The GitHub repository KrishYadav454/Malignancy-Detection-in-Lung-Nodules-Using-CNN contains a labelled image folder "cancerous_and_non-cancerous" with 2 categories: cancerous, non-cancerous. Examples follow, each with its label.

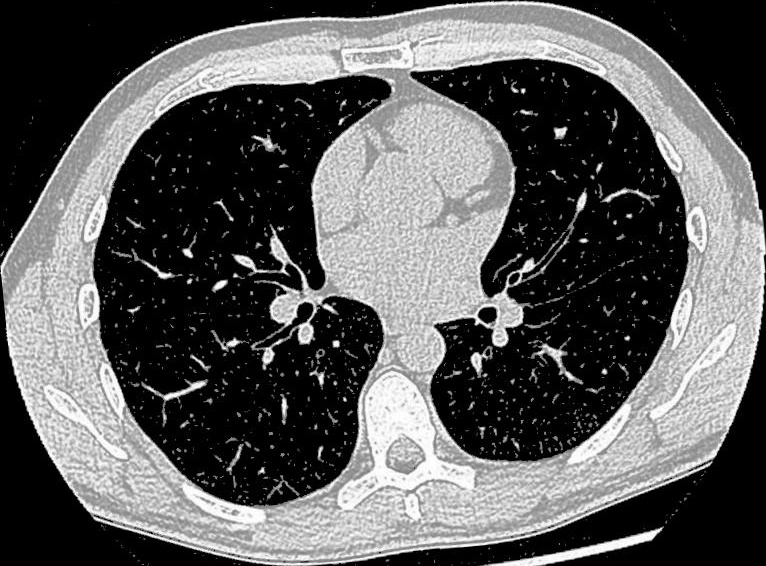
Label: non-cancerous

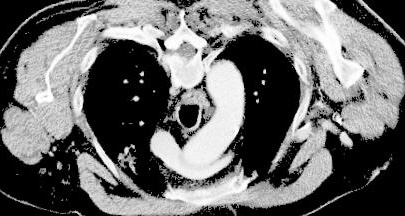
Label: cancerous

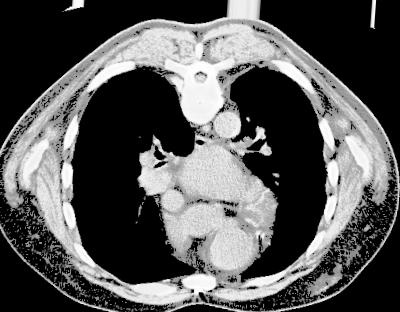
Label: cancerous

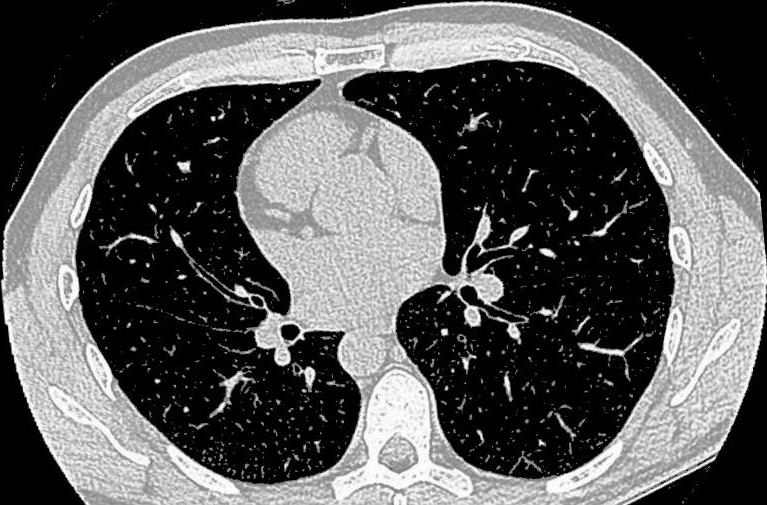
Label: non-cancerous

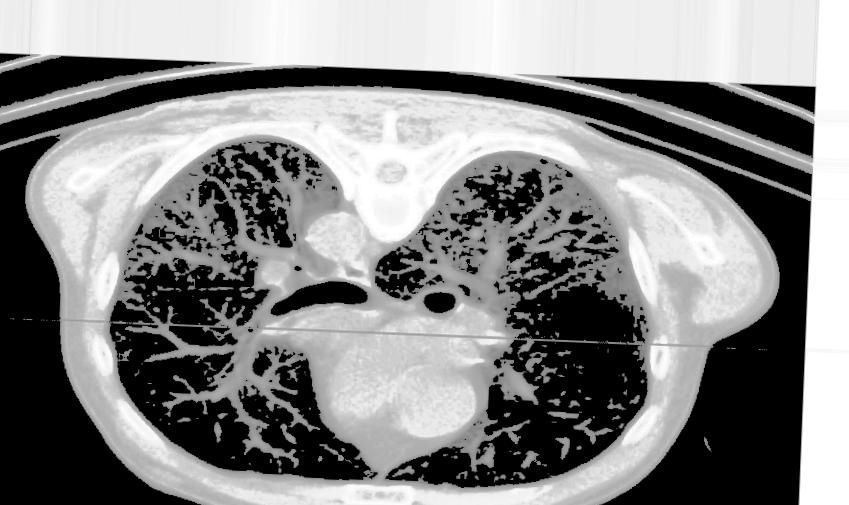
Label: non-cancerous

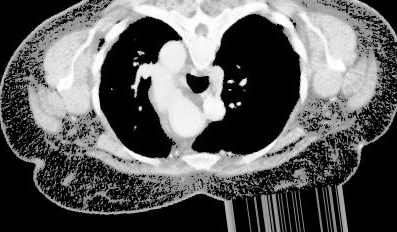
Label: cancerous
